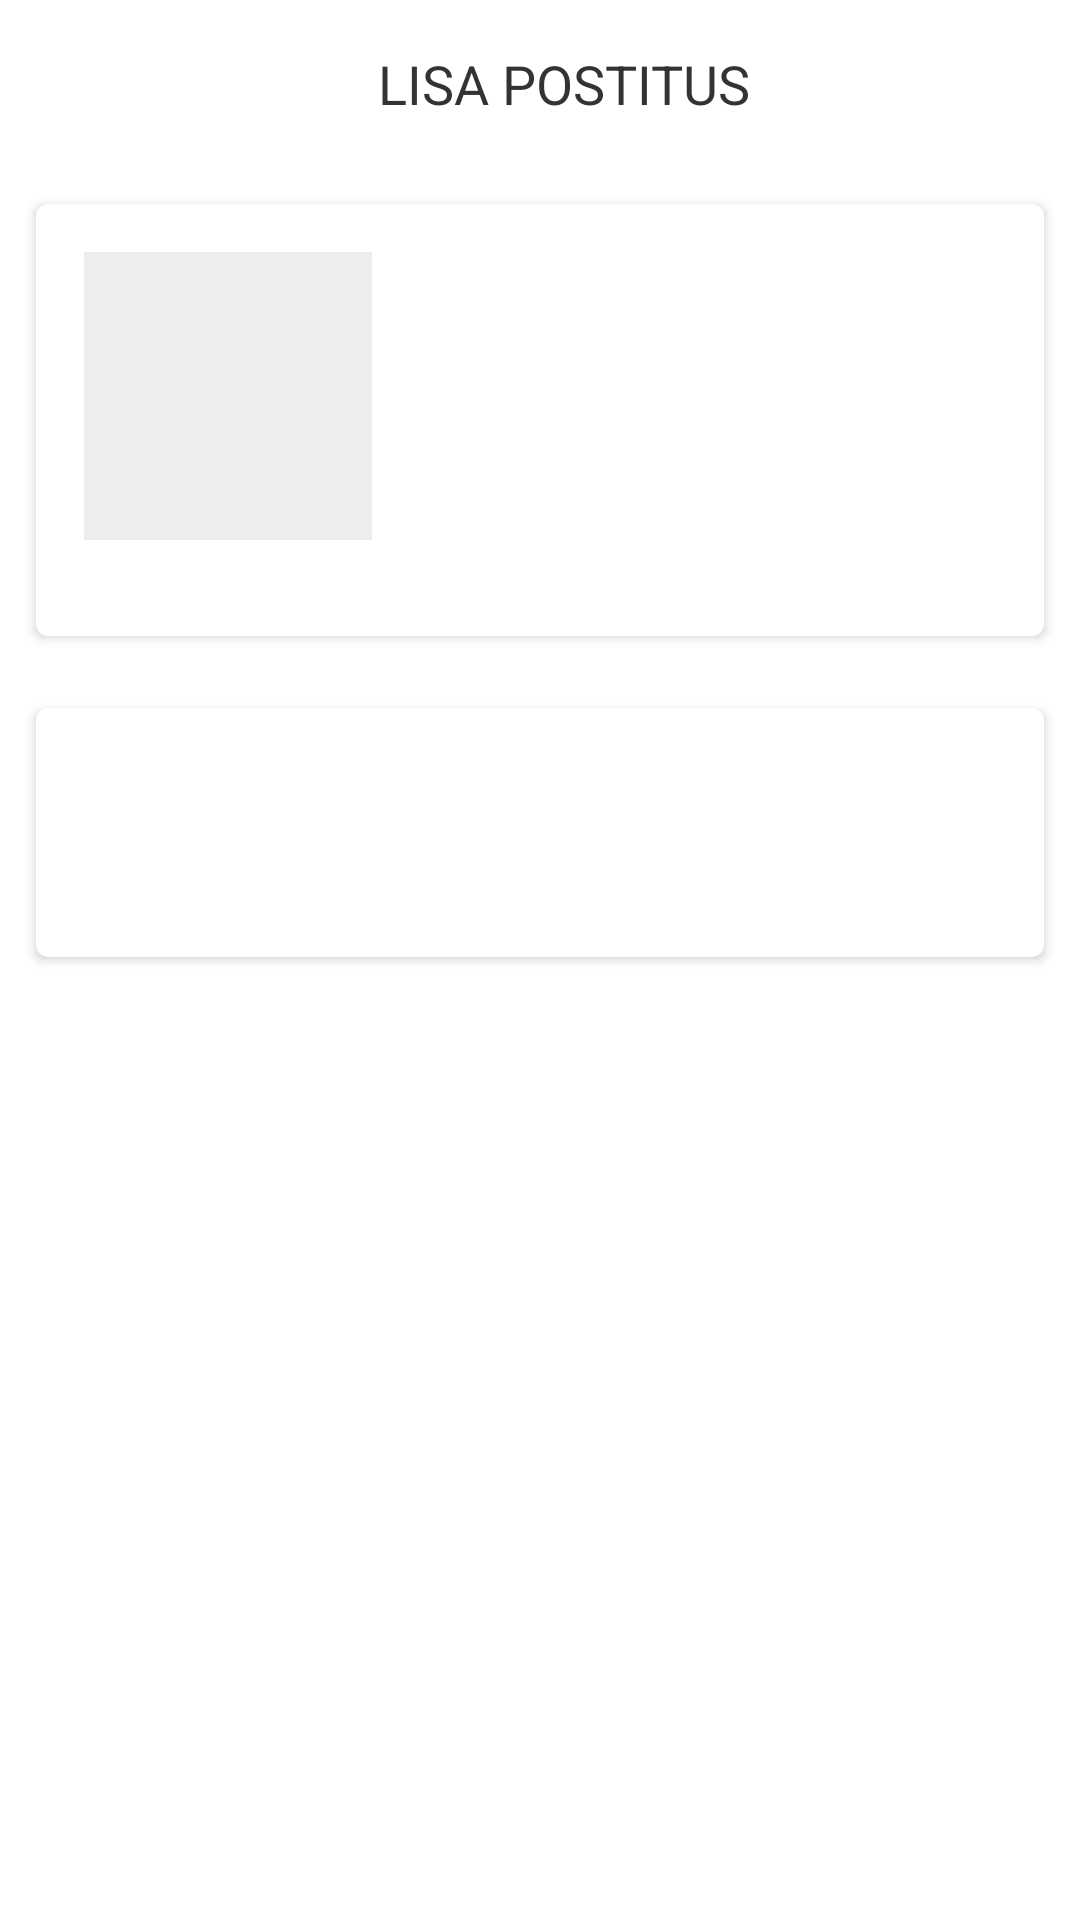

Here is an Android app screen rendered from its layout file. Give the layout XML and the strings, colors and styles it references.
<!-- AndroidManifest.xml: activity theme AppTheme -->
<!-- res/layout/activity_publish.xml -->
<?xml version="1.0" encoding="utf-8"?>
<ScrollView xmlns:android="http://schemas.android.com/apk/res/android"
    xmlns:app="http://schemas.android.com/tools"
    xmlns:card_view="http://schemas.android.com/apk/res-auto"
    android:layout_width="match_parent"
    android:layout_height="match_parent"
    android:background="#ffffff">

    <LinearLayout
        android:layout_width="match_parent"
        android:layout_height="wrap_content"
        android:orientation="vertical">

        <android.support.v7.widget.Toolbar
            android:id="@+id/toolbar"
            android:layout_width="match_parent"
            android:layout_height="?attr/actionBarSize"
            android:elevation="@dimen/default_elevation"
            app:theme="@style/ThemeOverlay.AppCompat.Dark.ActionBar">

            <TextView
                android:layout_width="match_parent"
                android:layout_height="match_parent"
                android:gravity="center"
                android:text="LISA POSTITUS"
                android:textColor="#333333"
                android:textSize="18sp" />
        </android.support.v7.widget.Toolbar>


        <android.support.v7.widget.CardView
            android:id="@+id/card_view"
            android:layout_width="match_parent"
            android:layout_height="wrap_content"
            android:layout_gravity="center"
            android:layout_margin="12dp"
            card_view:cardCornerRadius="4dp">

            <LinearLayout
                android:layout_width="match_parent"
                android:layout_height="wrap_content"
                android:orientation="vertical"
                android:paddingBottom="16dp">

                <LinearLayout
                    android:layout_width="match_parent"
                    android:layout_height="wrap_content"
                    android:padding="16dp">

                    <ImageView
                        android:id="@+id/ivPhoto"
                        android:layout_width="@dimen/publish_photo_thumbnail_size"
                        android:layout_height="@dimen/publish_photo_thumbnail_size"
                        android:layout_marginRight="16dp"
                        android:background="#eeeeee" />

                    <EditText
                        android:id="@+id/etDescription"
                        android:layout_width="0dp"
                        android:layout_height="96dp"
                        android:layout_weight="1"
                        android:background="@android:color/transparent"
                        android:gravity="top"
                        android:lines="3"
                        android:padding="8dp"
                        android:textColor="#333333"
                        android:textSize="14sp" />
                </LinearLayout>


            </LinearLayout>
        </android.support.v7.widget.CardView>

        <android.support.v7.widget.CardView
                android:id="@+id/location_card"
                android:layout_width="match_parent"
                android:layout_height="wrap_content"
                android:layout_gravity="center"
                android:layout_margin="12dp"
                card_view:cardCornerRadius="4dp">

            <LinearLayout
                    android:layout_width="match_parent"
                    android:layout_height="wrap_content"
                    android:orientation="vertical"
                    android:paddingBottom="16dp">

                <LinearLayout
                        android:layout_width="match_parent"
                        android:layout_height="wrap_content"
                        android:padding="16dp">


                    <EditText
                            android:id="@+id/publish_location"
                            android:layout_width="0dp"
                            android:layout_weight="1"
                            android:layout_height="wrap_content"
                            android:background="@android:color/transparent"
                            android:gravity="top"
                            android:lines="1"
                            android:padding="8dp"
                            android:textColor="#333333"
                            android:textSize="14sp" />
                </LinearLayout>

            </LinearLayout>
        </android.support.v7.widget.CardView>

    </LinearLayout>
</ScrollView>
<!-- resources referenced by this layout -->
<resources>
  <dimen name="default_elevation">8dp</dimen>
  <dimen name="publish_photo_thumbnail_size">96dp</dimen>
  <style name="AppTheme" parent="Theme.AppCompat.Light.NoActionBar">
          <item name="colorPrimary">@color/style_color_primary</item>
          <item name="colorPrimaryDark">@color/style_color_primary_dark</item>
          <item name="colorAccent">@color/style_color_accent</item>
          <item name="colorControlHighlight">@color/fab_color_pressed</item>
      </style>
  <color name="style_color_primary">#2d5d82</color>
  <color name="style_color_primary_dark">#21425d</color>
  <color name="style_color_accent">#01bcd5</color>
  <color name="fab_color_pressed">#007787</color>
</resources>
